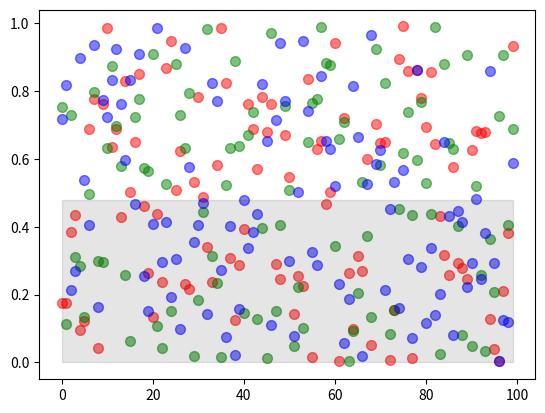

Write the Python code that produced this figure.
import pandas as pd
import matplotlib.pyplot as plt
import numpy as np

# Pandas DataFrame에 100x3의 랜덤 데이터를 생성
data = pd.DataFrame(np.random.random((100, 3)))

# 열(column)별 그래프를 각각 나타내기
# 그래프에는 랜덤 데이터들을 산점도로 표시
fig, ax = plt.subplots()
x = data.index
ax.scatter(x, data[0], s=50, c='r', marker='o', label='column 1', alpha=0.5)
ax.scatter(x, data[1], s=50, c='g', marker='o', label='column 2', alpha=0.5)
ax.scatter(x, data[2], s=50, c='b', marker='o', label='column 3', alpha=0.5)

# 데이터의 y값 평균보다 작은 영역에 대해 alpha=0.1의 검정색으로 표시한다
average_value = np.average(data)
print(average_value)
ax.fill_between(x, 0, average_value, color='k', alpha=0.1)

plt.show()
